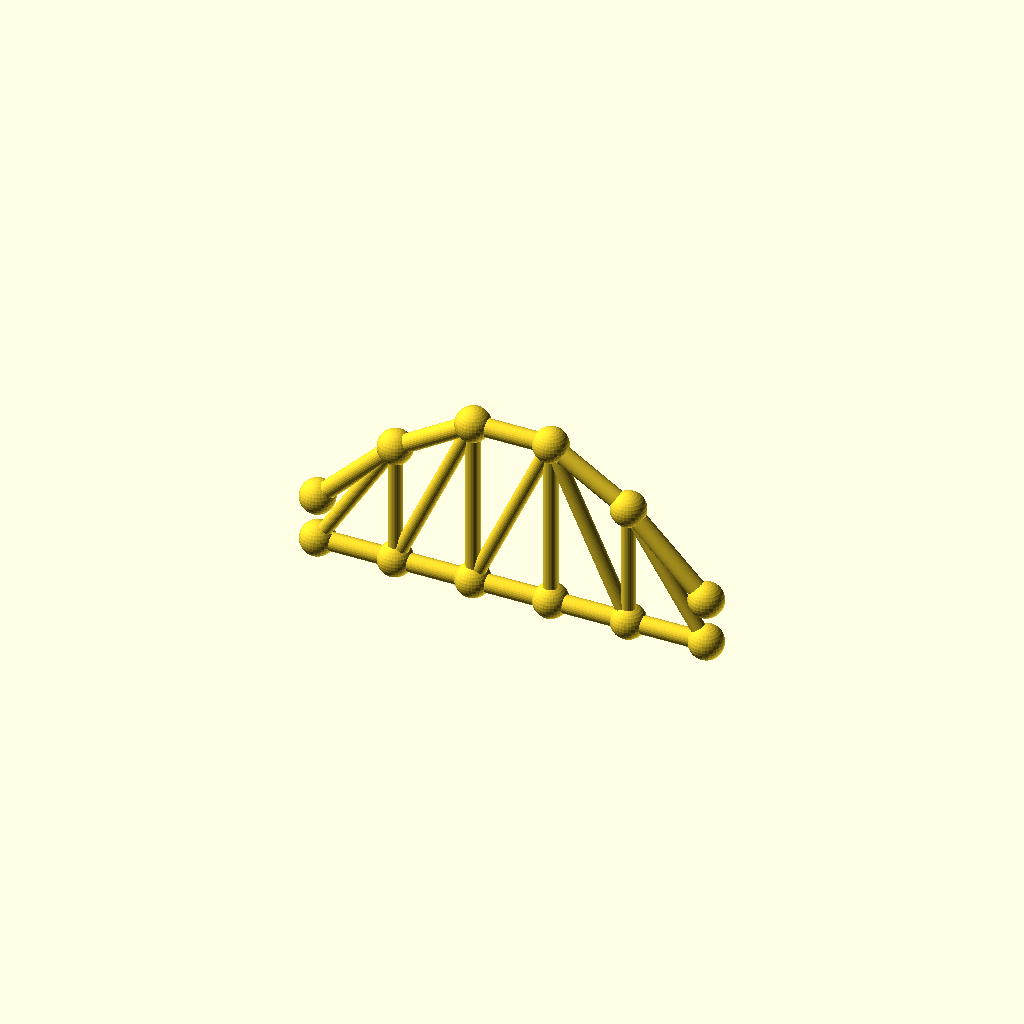
Cell 1: rendered with the file's own defaults.
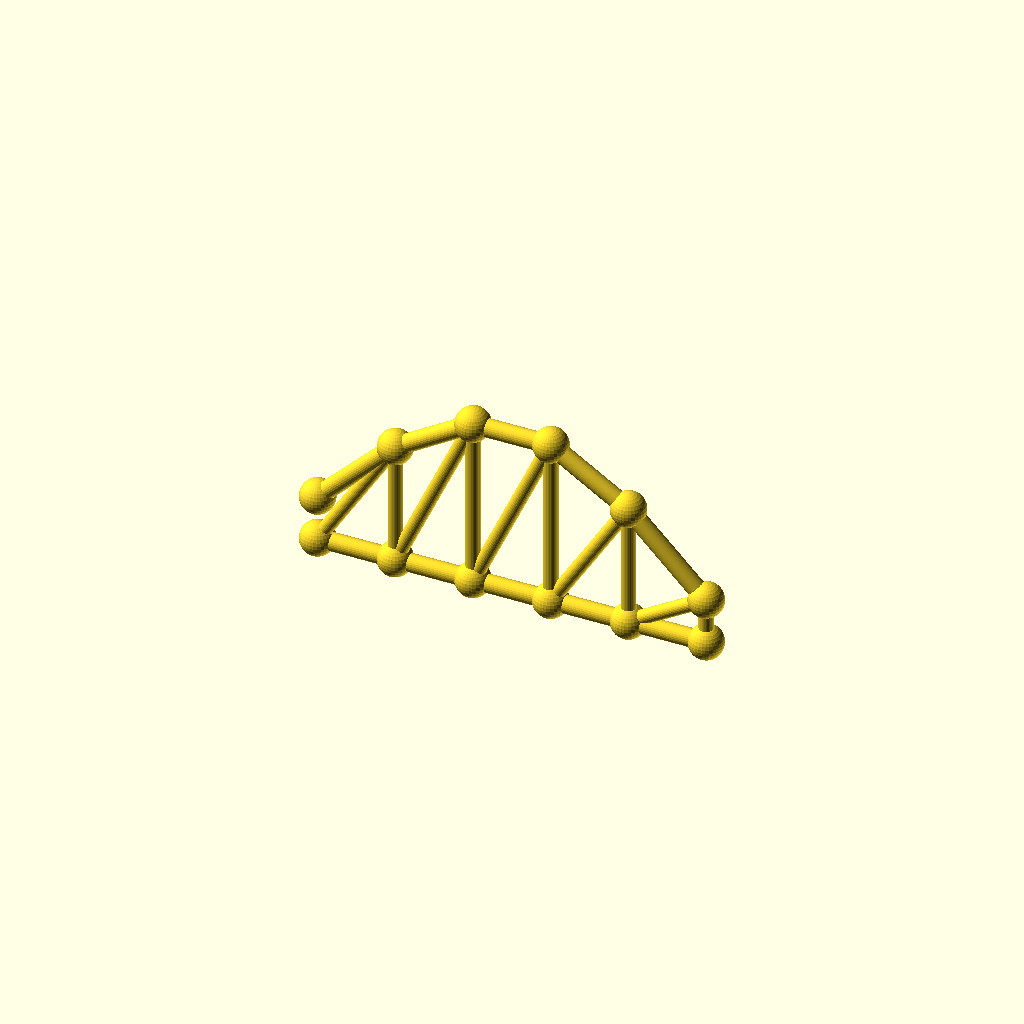
Cell 2: panels = 10 (everything else at default).
One fixed orthographic camera (rotation 55°, 0°, 25°; colour scheme Cornfield) for every cell.
OpenSCAD source file optional_data/data/gen3/archtrusses/part_0036.scad:
$fn = 32;

// ----------------------------------------------------------------------
// Arched truss: span 130 mm, rise 44.2 mm, 5 panels
// ----------------------------------------------------------------------

// --- parameters (mm) ---
panels = 5;               // number of panels
panel_p = 26;             // panel length, X
span = 130;               // span between the end joints
rise = 44.2;              // top chord rise above the springing
camber = 15.47;           // top chord height above the bottom chord at the ends
chord_r = 3;              // chord member radius
diag_r = 2.4;             // diagonal radius
joint_r = 5.76;           // joint ball radius

module member(a, b, r) {
  /* rod: cylinder from joint a to joint b */
  d = b - a;
  length = norm(d);
  translate(a) rotate([0, acos(d[2] / length), atan2(d[1], d[0])])
    cylinder(h = length, r = r);
}

module joint(p, r) {
  /* ball at the joint centre */
  translate(p) sphere(r = r);
}

bottom = [[0, 0, 0], [26, 0, 0], [52, 0, 0], [78, 0, 0], [104, 0, 0], [130, 0, 0]];
top = [[0, 0, 15.47], [26, 0, 41.45], [52, 0, 57.507], [78, 0, 57.507], [104, 0, 41.45], [130, 0, 15.47]];

for (i = [0 : panels - 1]) member(bottom[i], bottom[i + 1], chord_r);
for (i = [0 : panels - 1]) member(top[i], top[i + 1], chord_r);
/* verticals */
for (i = [1 : panels - 1]) member(bottom[i], top[i], diag_r);
/* diagonals lean toward mid span */
for (i = [0 : panels - 1]) {
  if (i < panels / 2) {
    member(bottom[i], top[i + 1], diag_r);
  } else {
    member(top[i], bottom[i + 1], diag_r);
  }
}
/* joint balls */
for (i = [0 : panels]) joint(bottom[i], joint_r);
for (i = [0 : panels]) joint(top[i], joint_r);
Customizer parameters (derived from the source; name, type, default, range or options):
panels: number, default 5
panel_p: number, default 26
span: number, default 130
rise: number, default 44.2
camber: number, default 15.47
chord_r: number, default 3
diag_r: number, default 2.4
joint_r: number, default 5.76
